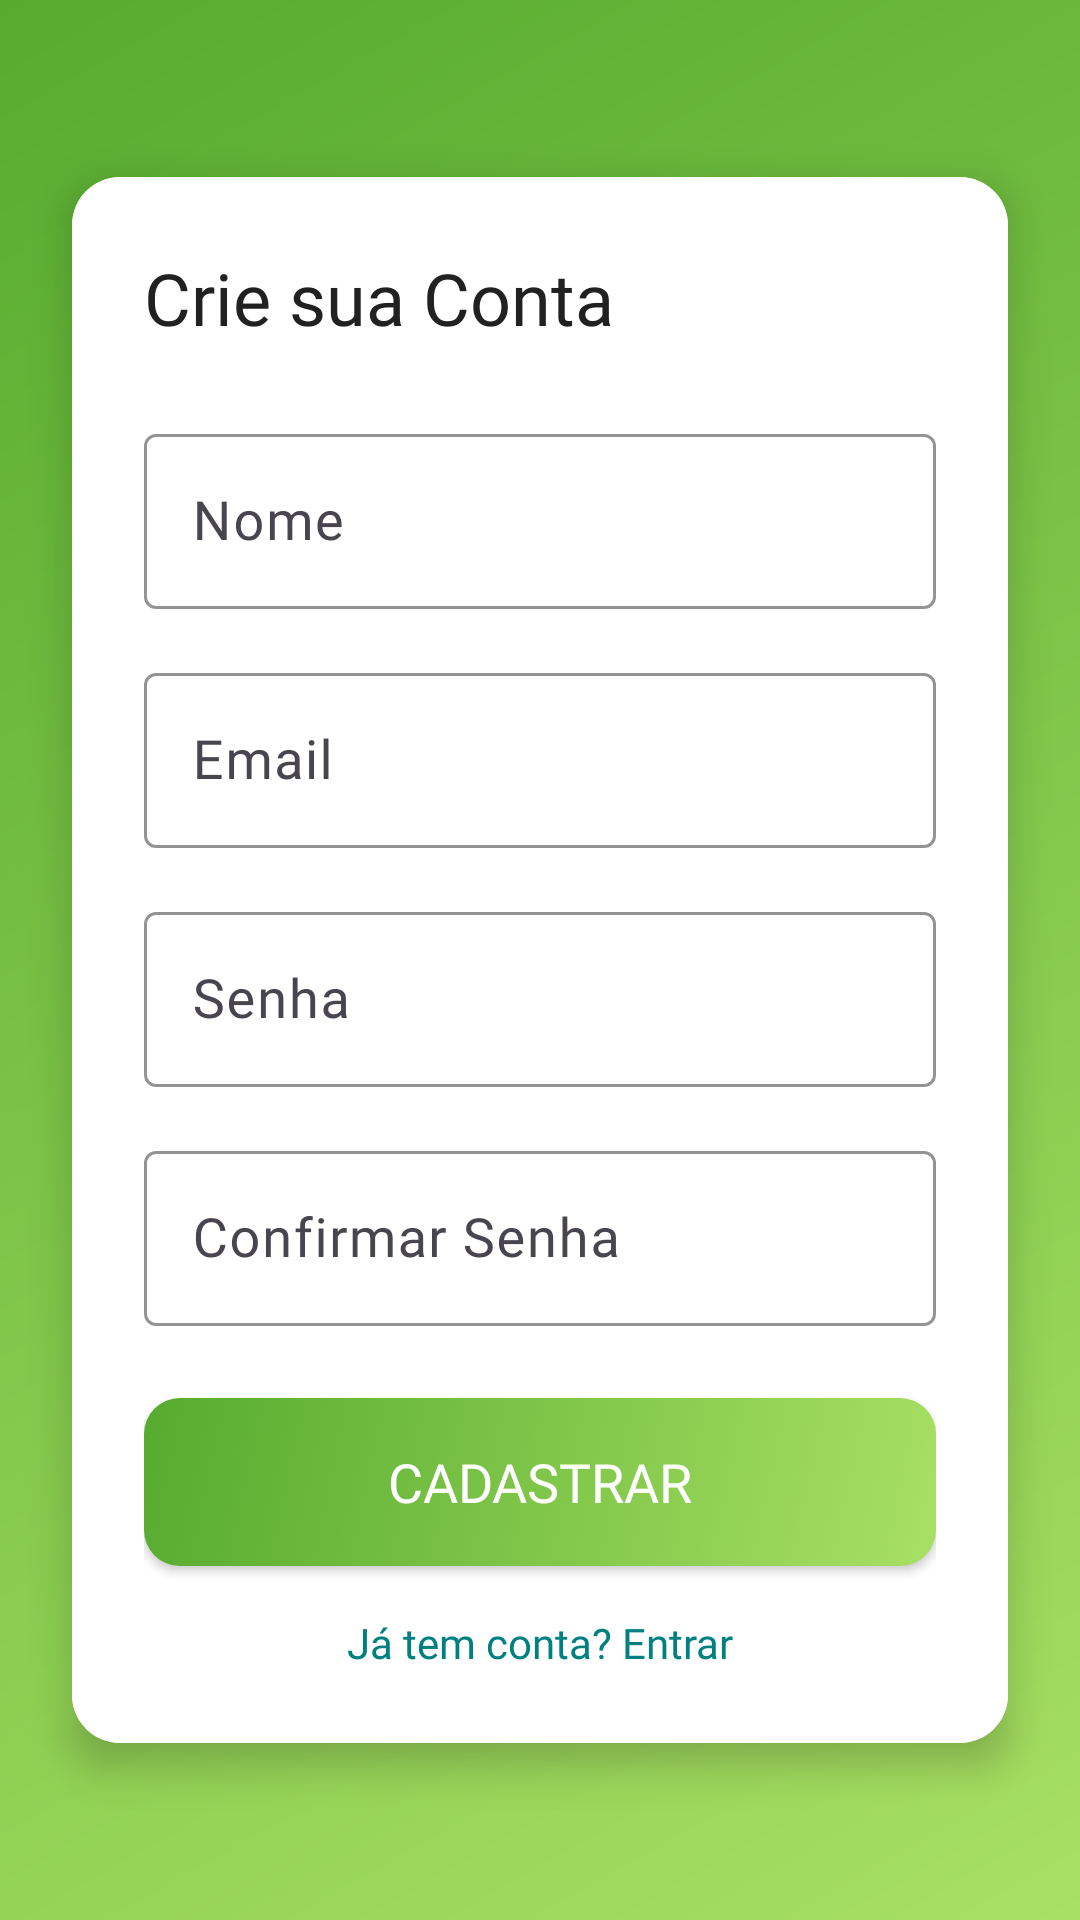

This screen was rendered from an Android layout file. Write that file and the resources it references.
<!-- AndroidManifest.xml: application theme Theme.AmiPet -->
<!-- res/layout/activity_register.xml -->
<?xml version="1.0" encoding="utf-8"?>
<androidx.constraintlayout.widget.ConstraintLayout
    xmlns:android="http://schemas.android.com/apk/res/android"
    xmlns:app="http://schemas.android.com/apk/res-auto"
    android:layout_width="match_parent"
    android:layout_height="match_parent"
    android:background="@drawable/gradient_background">

    <androidx.cardview.widget.CardView
        android:id="@+id/register_card"
        android:layout_width="0dp"
        android:layout_height="wrap_content"
        android:layout_marginHorizontal="24dp"
        app:cardCornerRadius="16dp"
        app:cardElevation="8dp"
        app:layout_constraintBottom_toBottomOf="parent"
        app:layout_constraintEnd_toEndOf="parent"
        app:layout_constraintStart_toStartOf="parent"
        app:layout_constraintTop_toTopOf="parent">

        <androidx.constraintlayout.widget.ConstraintLayout
            android:layout_width="match_parent"
            android:layout_height="wrap_content"
            android:padding="24dp"
            android:background="#FFFFFF">

            <TextView
                android:id="@+id/register_title"
                android:layout_width="wrap_content"
                android:layout_height="wrap_content"
                android:text="Crie sua Conta"
                android:textColor="#212121"
                android:textSize="24sp"
                android:fontFamily="@font/poppins_bold"
                app:layout_constraintStart_toStartOf="parent"
                app:layout_constraintTop_toTopOf="parent" />

            <com.google.android.material.textfield.TextInputLayout
                android:id="@+id/name_input_layout"
                android:layout_width="0dp"
                android:layout_height="wrap_content"
                android:layout_marginTop="24dp"
                app:hintTextColor="#008080"
                app:boxStrokeColor="#008080"
                app:layout_constraintEnd_toEndOf="parent"
                app:layout_constraintStart_toStartOf="parent"
                app:layout_constraintTop_toBottomOf="@id/register_title">

                <com.google.android.material.textfield.TextInputEditText
                    android:id="@+id/name_input"
                    android:layout_width="match_parent"
                    android:layout_height="wrap_content"
                    android:hint="Nome"
                    android:inputType="textPersonName"
                    android:fontFamily="@font/poppins_regular"
                    android:textColor="#212121"
                    android:textSize="18sp" />
            </com.google.android.material.textfield.TextInputLayout>

            <com.google.android.material.textfield.TextInputLayout
                android:id="@+id/email_input_layout"
                android:layout_width="0dp"
                android:layout_height="wrap_content"
                android:layout_marginTop="16dp"
                app:hintTextColor="#008080"
                app:boxStrokeColor="#008080"
                app:layout_constraintEnd_toEndOf="parent"
                app:layout_constraintStart_toStartOf="parent"
                app:layout_constraintTop_toBottomOf="@id/name_input_layout">

                <com.google.android.material.textfield.TextInputEditText
                    android:id="@+id/email_input"
                    android:layout_width="match_parent"
                    android:layout_height="wrap_content"
                    android:hint="Email"
                    android:inputType="textEmailAddress"
                    android:fontFamily="@font/poppins_regular"
                    android:textColor="#212121"
                    android:textSize="18sp" />
            </com.google.android.material.textfield.TextInputLayout>

            <com.google.android.material.textfield.TextInputLayout
                android:id="@+id/password_input_layout"
                android:layout_width="0dp"
                android:layout_height="wrap_content"
                android:layout_marginTop="16dp"
                app:hintTextColor="#008080"
                app:boxStrokeColor="#008080"
                app:layout_constraintEnd_toEndOf="parent"
                app:layout_constraintStart_toStartOf="parent"
                app:layout_constraintTop_toBottomOf="@id/email_input_layout">

                <com.google.android.material.textfield.TextInputEditText
                    android:id="@+id/password_input"
                    android:layout_width="match_parent"
                    android:layout_height="wrap_content"
                    android:hint="Senha"
                    android:inputType="textPassword"
                    android:fontFamily="@font/poppins_regular"
                    android:textColor="#212121"
                    android:textSize="18sp" />
            </com.google.android.material.textfield.TextInputLayout>

            <com.google.android.material.textfield.TextInputLayout
                android:id="@+id/confirm_password_input_layout"
                android:layout_width="0dp"
                android:layout_height="wrap_content"
                android:layout_marginTop="16dp"
                app:hintTextColor="#008080"
                app:boxStrokeColor="#008080"
                app:layout_constraintEnd_toEndOf="parent"
                app:layout_constraintStart_toStartOf="parent"
                app:layout_constraintTop_toBottomOf="@id/password_input_layout">

                <com.google.android.material.textfield.TextInputEditText
                    android:id="@+id/confirm_password_input"
                    android:layout_width="match_parent"
                    android:layout_height="wrap_content"
                    android:hint="Confirmar Senha"
                    android:inputType="textPassword"
                    android:fontFamily="@font/poppins_regular"
                    android:textColor="#212121"
                    android:textSize="18sp" />
            </com.google.android.material.textfield.TextInputLayout>

            <Button
                android:id="@+id/register_button"
                android:layout_width="0dp"
                android:layout_height="56dp"
                android:layout_marginTop="24dp"
                android:text="Cadastrar"
                android:textColor="#FFFFFF"
                android:textSize="18sp"
                android:fontFamily="@font/poppins_medium"
                android:background="@drawable/button_background"
                app:layout_constraintEnd_toEndOf="parent"
                app:layout_constraintStart_toStartOf="parent"
                app:layout_constraintTop_toBottomOf="@id/confirm_password_input_layout" />

            <TextView
                android:id="@+id/login_text"
                android:layout_width="wrap_content"
                android:layout_height="wrap_content"
                android:layout_marginTop="16dp"
                android:text="Já tem conta? Entrar"
                android:textColor="#008080"
                android:textSize="14sp"
                android:fontFamily="@font/poppins_regular"
                app:layout_constraintEnd_toEndOf="parent"
                app:layout_constraintStart_toStartOf="parent"
                app:layout_constraintTop_toBottomOf="@id/register_button" />
        </androidx.constraintlayout.widget.ConstraintLayout>
    </androidx.cardview.widget.CardView>

</androidx.constraintlayout.widget.ConstraintLayout>
<!-- resources referenced by this layout -->
<resources>
  <!-- drawable button_background (drawable) -->
  <?xml version="1.0" encoding="utf-8"?>
  <selector xmlns:android="http://schemas.android.com/apk/res/android">
      <item android:state_pressed="true">
          <shape android:shape="rectangle">
              <corners android:radius="12dp" />
              <gradient
                  android:startColor="#90C057"
                  android:endColor="#468B27"
                  android:angle="135" />
          </shape>
      </item>
      <item>
          <shape android:shape="rectangle">
              <corners android:radius="12dp" />
              <gradient
                  android:startColor="#A8E063"
                  android:endColor="#56AB2F"
                  android:angle="135" />
          </shape>
      </item>
  </selector>
  <!-- drawable gradient_background (drawable) -->
  <?xml version="1.0" encoding="utf-8"?>
  <shape xmlns:android="http://schemas.android.com/apk/res/android">
      <gradient
          android:startColor="#A8E063"
          android:endColor="#56AB2F"
          android:angle="135" />
  </shape>
  <style name="Theme.AmiPet" parent="Theme.Material3.DayNight.NoActionBar">
          <item name="colorPrimary">@color/primary</item>
          <item name="colorPrimaryVariant">@color/primary_variant</item>
          <item name="colorOnPrimary">@color/on_primary</item>
          <item name="colorSecondary">@color/secondary</item>
          <item name="colorSecondaryVariant">@color/secondary_variant</item>
          <item name="colorOnSecondary">@color/on_secondary</item>
          <item name="android:statusBarColor">@color/primary</item>
          <item name="android:navigationBarColor">@color/background_light</item>
      </style>
  <color name="primary">#E2F986</color>
  <color name="primary_variant">#388E3C</color>
  <color name="on_primary">#FFFFFF</color>
  <color name="secondary">#8BC34A</color>
  <color name="secondary_variant">#689F38</color>
  <color name="on_secondary">#000000</color>
  <color name="background_light">#FFFFFF</color>
</resources>
